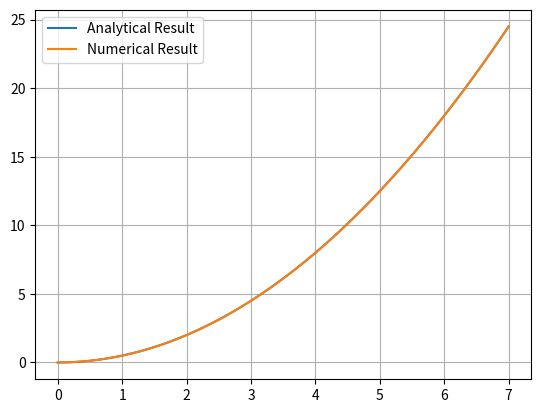

Reproduce this figure in Python.
# -*- coding: utf-8 -*-
"""
Created on Tue Sep 10 13:05:52 2019
Nathan Marshall

This program numerically solves a differential equation.
"""
#%%
import numpy as np
import matplotlib.pyplot as plt

def dfdx(x):
    '''Define functional form of the derivative df/dx.'''
    return(x)
    
dx = 0.0001 #step size
x0 = 0 #initial condition for x
f0 = 0 #initial condition for the solution curve f(x)
xmax = 7 #max value of x
x = [x0] #list to contain x values
fx = [f0] #list to contain function values


while x[-1] < xmax: #loop until our increment variable is greater than xmax
    fx.append(fx[-1] + dfdx(x[-1])*dx) #add df/dx * dx to previous f(x)
    x.append(x[-1] + dx) #add new x value to the list


t = np.linspace(x0, xmax, 1000) #test case variable
ft = t**2/2 #test case function

plt.plot(t, ft, label='Analytical Result') #plotting test case
plt.plot(x, fx, label='Numerical Result') #plotting numerical result
plt.grid(True)
plt.legend()